Run: headless pygame with SDL's dummy video driver; simulated clock (each Clock.tick advances the game by its frame time, no real sleeping); random seed 0; keys injected as events and as key.get_pressed() state; no mouse input; restart key R tapped at the start of phases 3 and 4.
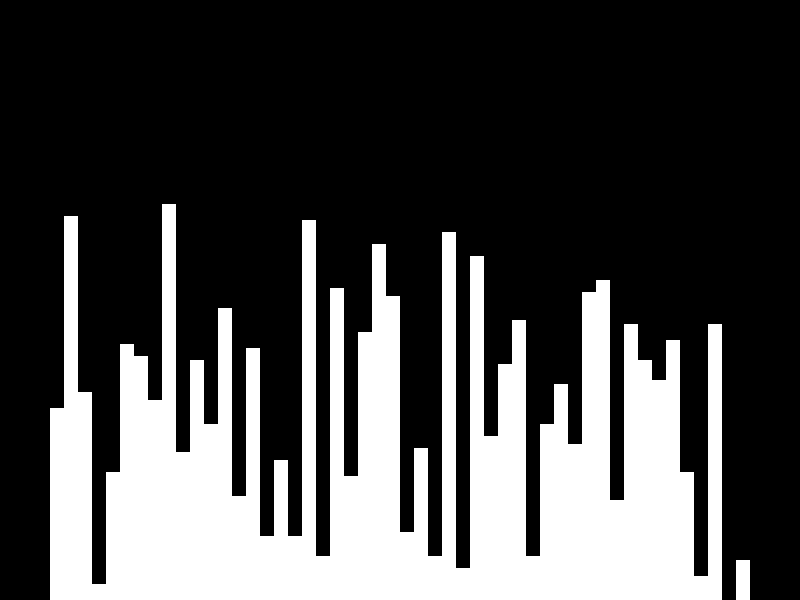
Frame 1 of 4 · flips 1–60 · no input
Frame 2 of 4 · flips 61–180 · tapped SPACE, RETURN · held RIGHT (→), D · screen unchanged from frame 1, image omitted
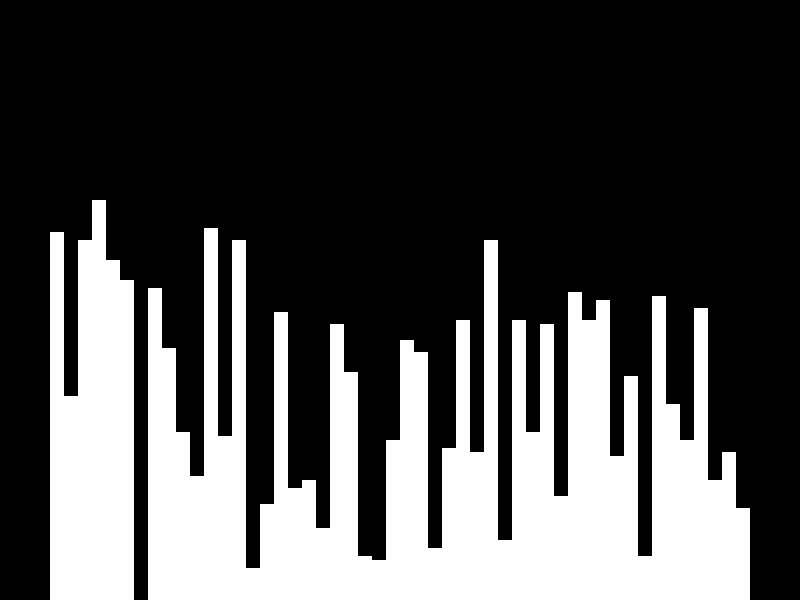
Frame 3 of 4 · flips 181–300 · tapped R · held DOWN (↓), S
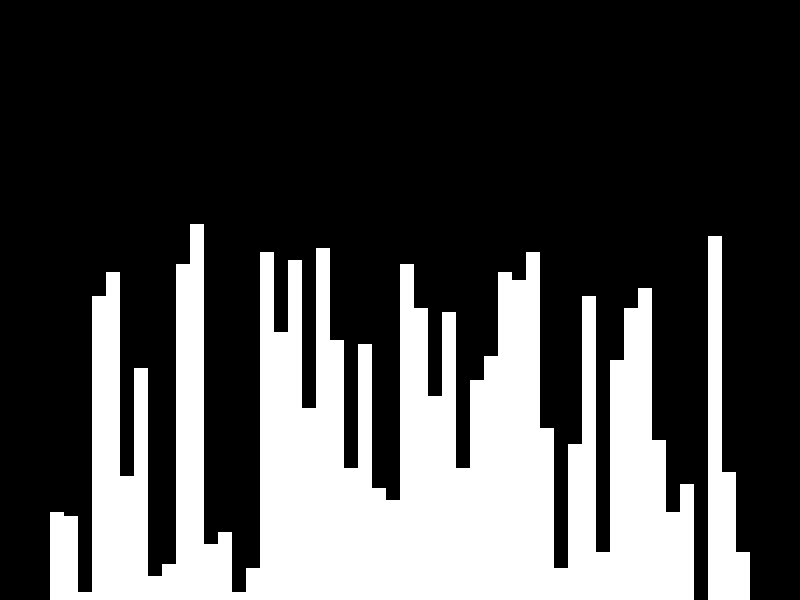
Frame 4 of 4 · flips 301–420 · tapped R · held LEFT (←), A, UP (↑), W

The pygame program that drew these frames:

import pygame #type: ignore
import math
import random
import sys

from pygame.locals import * # type: ignore

BLACK = (0, 0, 0)
WHITE = (255, 255, 255)
GREEN = (0, 255, 0)
RED = (255, 0, 0)

# 1. THE VISUALIZER CONFIGURATION
# Handles the math for bar sizes and drawing
class DrawInformation:
    SIDE_PAD = 100
    TOP_PAD = 150

    def __init__(self, width, height, lst):
        self.width = width
        self.height = height
        
        # Grab the active window
        self.window = pygame.display.get_surface()
        self.set_list(lst)

    def set_list(self, lst):
        self.lst = lst
        self.min_val = min(lst)
        self.max_val = max(lst)

        # Calculate dynamic width based on number of items
        self.block_width = round((self.width - self.SIDE_PAD) / len(lst))
        
        # Calculate dynamic height unit
        self.block_height = math.floor((self.height - self.TOP_PAD) / (self.max_val - self.min_val))
        self.start_x = self.SIDE_PAD // 2

    # Added this method to actually render the bars
    def draw(self, bg_color, color_positions={}):
        self.window.fill(bg_color)
        
        for i, val in enumerate(self.lst):
            # Math to place bars correctly
            x = self.start_x + i * self.block_width
            y = self.height - (val - self.min_val) * self.block_height
            
            color = WHITE
            if i in color_positions:
                color = color_positions[i]
            # Draw Rectangle: (Surface, Color, (x, y, width, height))
            pygame.draw.rect(self.window, color, (x, y, self.block_width, self.height))
        pygame.display.update()

# Bubble sort
def bubble_sort(draw_info):
    lst = draw_info.lst
    
    # standard bubble sort loop
    for i in range(len(lst) - 1):
        for j in range(len(lst) - 1 - i):
            num1 = lst[j]
            num2 = lst[j + 1]
            
            # compare adjacent numbers
            if num1 > num2:
                
                # swap them
                lst[j], lst[j + 1] = lst[j + 1], lst[j]
                
                # visualizing: the draw on swap immediently
                # coloring the two bars being swapped red and green
                draw_info.draw(BLACK, {j: GREEN, j+1: RED})
                
                # pause: yield control back to the main loop
                yield True
    return lst

# 2. THE MAIN APPLICATION
# Handles the Game Loop and State
class Main:
    pygame.init()
    
    # Constants
    BACKGROUND_COLOR = BLACK
    
    DISPLAY_WIDTH = 800
    DISPLAY_HEIGHT = 600
    
    # Initialize Screen immediately
    DISPLAY = pygame.display.set_mode((DISPLAY_WIDTH, DISPLAY_HEIGHT))
    
    def __init__(self):
        pygame.display.set_caption("Sorting Algorithm Visualizer")
        self.lst = self.generate_starting_list()
        # Initialize the DrawInfo helper
        self.draw_info = DrawInformation(self.DISPLAY_WIDTH, self.DISPLAY_HEIGHT, self.lst)
        
        # sorting state variables
        self.sorting = False
        self.sorting_algorithm_generator = None
        
    def generate_starting_list(self):
        # Generate 50 random numbers between 0 and 100
        return [random.randint(0, 100) for _ in range(50)]

    def run(self):
        clock = pygame.time.Clock()
        
        while True:
            clock.tick(60)
            
            # A. Event Handling
            for event in pygame.event.get():
                if event.type == QUIT: #type: ignore
                    pygame.quit()
                    sys.exit()
                
                # Press 'R' to generate a new random list
                if event.type == KEYDOWN: #type: ignore
                    if event.key == K_r: #type: ignore
                        self.lst = self.generate_starting_list()
                        self.draw_info.set_list(self.lst)

            # B. Draw Routine
            self.draw_info.draw(self.BACKGROUND_COLOR)
            pygame.display.update()

if __name__ == "__main__":
    app = Main()
    app.run()
